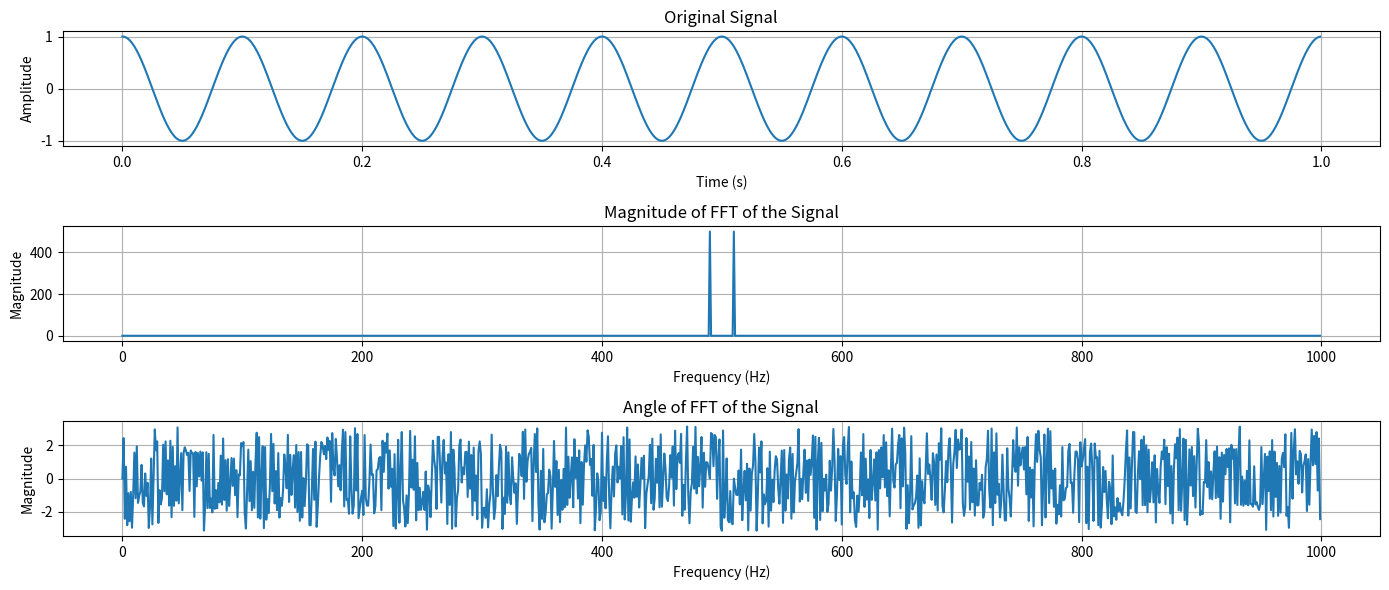

This figure's Python source:
from scipy.fft import fft, ifft
import numpy as np
import matplotlib.pyplot as plt

# Generate a sample signal: a combination of two sine waves
fs = 1000  # Sampling frequency (Hz)
t = np.arange(0, 1, 1/fs)
f1 = 10  # Frequencies of the sine waves (Hz)

# Create the signal
signal = np.cos(2 * np.pi * f1 * t)

# Perform FFT
fft_result = np.fft.fftshift(fft(signal))

# Compute the magnitude and phase
magnitude = np.abs(fft_result)
phase = np.angle(fft_result)


# Plot the original signal
plt.figure(figsize=(14, 6))

plt.subplot(3, 1, 1)
plt.plot(t,signal)
plt.title('Original Signal')
plt.xlabel('Time (s)')
plt.ylabel('Amplitude')
plt.grid(True)

# Plot the FFT result
plt.subplot(3, 1, 2)
plt.plot(magnitude)
plt.title('Magnitude of FFT of the Signal')
plt.xlabel('Frequency (Hz)')
plt.ylabel('Magnitude')
plt.grid(True)

# Plot the FFT result
plt.subplot(3, 1, 3)
plt.plot(phase)
plt.title('Angle of FFT of the Signal')
plt.xlabel('Frequency (Hz)')
plt.ylabel('Magnitude')
plt.grid(True)

# Adjust layout
plt.tight_layout()

# Show the plots
plt.show()
